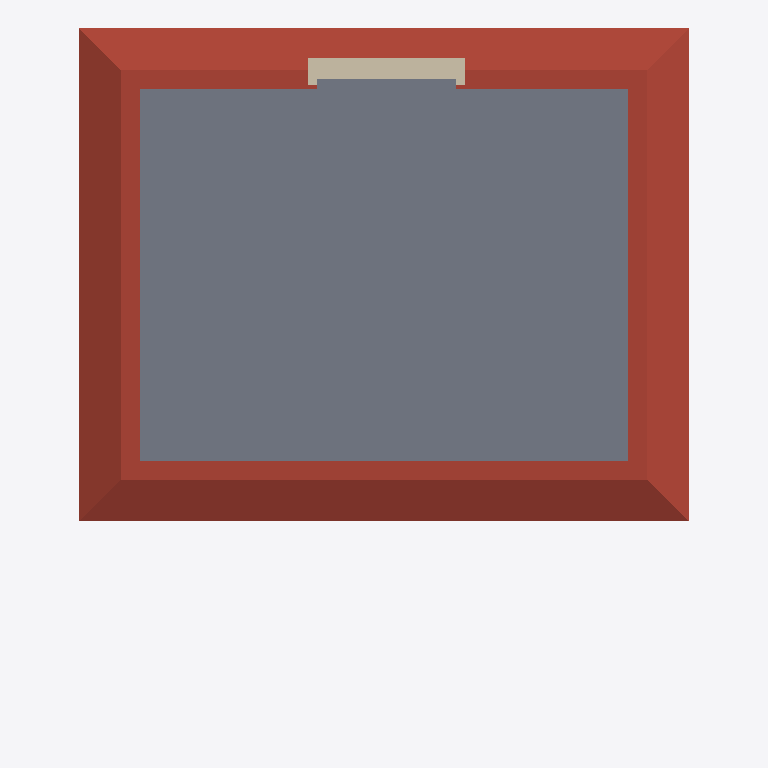
Plan cut of the same IFC building model at storey 'Dachgeschoss' (level 5.50 m, cut at 6.90 m), seen from above with north up, elements coloured by IFC class: 3 walls (beige), 1 slab (grey), 1 roof (red-brown). Cut surfaces are drawn darker.
Extent 10.4 m × 12.1 m × 9.8 m (x, y, z). Storeys (3): Erdgeschoss at -0.20 m; Obergeschoss at 2.70 m; Dachgeschoss at 5.50 m. Elements (40): 20 IfcWallStandardCase, 9 IfcWindow, 4 IfcDoor, 3 IfcRoof, 3 IfcSlab, 1 IfcStair.

HEADER;
FILE_DESCRIPTION(('ViewDefinition[CoordinationView]'),'2;1');
FILE_NAME('C:\\Users\\SebastianMöhrer\\OneDrive - DWE Beratung GmbH\\Archiv\\Desktop\\DIN18','2026-04-02T20:04:30',('author'),('organization'),'CASCADOS_V13 13.1.1428.0','CASCADOS_V13 13.1.1428.0','authorization');
FILE_SCHEMA(('IFC2X3'));
ENDSEC;
DATA;
#15=IFCPROJECT('3fOp7IPBn4oeUxtid$MHzJ',#6,'DIN18599Test','',$,$,$,(#12),#14);
#17=IFCSITE('08cO4yDaDEy85jjeFM6Mt4',#6,'Gelände','Gelände',$,#16,$,$,.ELEMENT.,(51,15,59),(8,52,59),0.0,'',$);
#20=IFCBUILDING('0RcwDA$D9F0xftuAn$9jSC',#6,'(Standard)','(Standard)',$,#19,$,$,.ELEMENT.,$,$,$);
#25=IFCBUILDINGSTOREY('0l8epsRaP9APUHjsFQJhiw',#6,'Erdgeschoss',$,$,#24,$,$,.ELEMENT.,-0.2);
#29=IFCBUILDINGSTOREY('1I$MoAG4zEaw9jCsfreYMt',#6,'Obergeschoss',$,$,#28,$,$,.ELEMENT.,2.7);
#33=IFCBUILDINGSTOREY('0uKrW83IPFlwqIs45poFIf',#6,'Dachgeschoss',$,$,#32,$,$,.ELEMENT.,5.5);
#23272=IFCSLAB('1I$MoBG4zEaw9jCsfreYMt',#6,'Deckenplatte - 002',$,$,#23262,#23271,$,.FLOOR.);
#23174=IFCROOF('21sKogVhvEoQSDic4Pdxps',#6,'Dach 3','Dach',$,#23041,$,'001',.NOTDEFINED.);
#22210=IFCWALLSTANDARDCASE('3N3B$e5Zz9c8NrtdJYnbP9',#6,'Wand - 018',$,$,#22168,#22209,$);
#22909=IFCWALLSTANDARDCASE('27NdouOnHFWOsd0GB2idxs',#6,'Wand - 019',$,$,#22880,#22908,$);
#22975=IFCWALLSTANDARDCASE('0WcMyW79XD6uy5QWRC0iel',#6,'Wand - 020',$,$,#22951,#22974,$);
ENDSEC;
